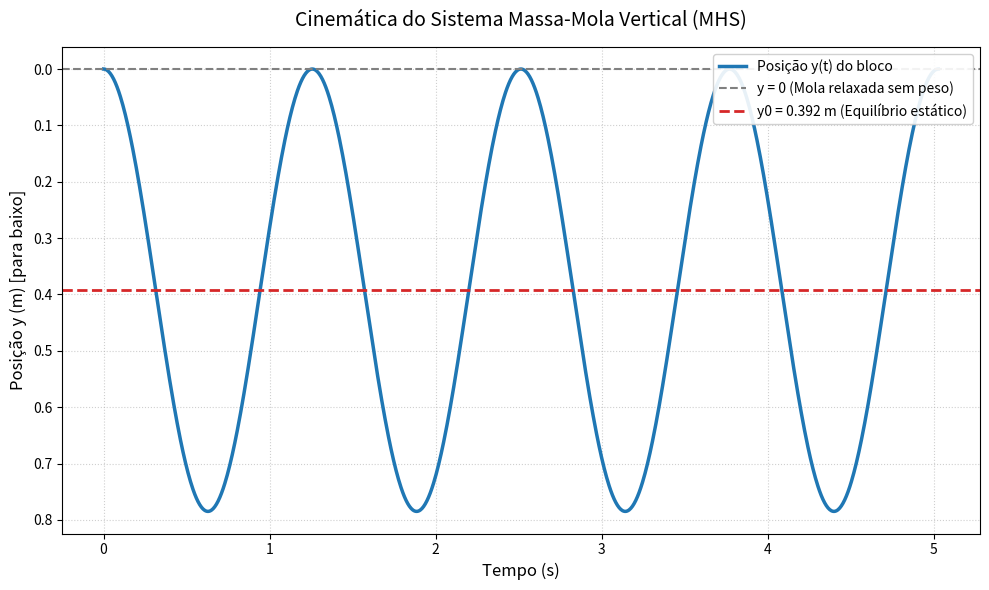

Generate this figure with matplotlib:
import numpy as np
import matplotlib.pyplot as plt

# ==============================================================================
# 1. VARIÁVEIS INICIAIS (FLEXÍVEIS)
# ==============================================================================
m = 2.0          # Massa do bloco (kg)
k = 50.0         # Constante elástica da mola (N/m)
g = 9.81         # Aceleração da gravidade (m/s²)
y_inicial = 0.0  # Posição de onde o bloco é solto em repouso (m)
                 # Referencial adotado: y = 0 é a ponta da mola relaxada (sentido para baixo positivo)

# ==============================================================================
# 2. CÁLCULOS FÍSICOS
# ==============================================================================
# Ponto de equilíbrio estático: onde a força elástica anula o peso (k * y0 = m * g)
y0 = (m * g) / k

# Frequência angular (omega) e Período (T)
# NOTA FÍSICA IMPORTANTE:
# A gravidade (g) NÃO altera a frequência angular (omega) nem o período (T).
# A gravidade apenas desloca o ponto de equilíbrio de y = 0 para y = y0.
# A rigidez (k) e a inércia (m) continuam sendo as únicas responsáveis pela oscilação.
omega = np.sqrt(k / m)
T = (2 * np.pi) / omega
f = 1 / T

# Amplitude de oscilação em relação ao ponto de equilíbrio
A = abs(y_inicial - y0)

# ==============================================================================
# 3. SAÍDAS NO TERMINAL
# ==============================================================================
print("=" * 45)
print("SISTEMA MASSA-MOLA VERTICAL (MHS)")
print("=" * 45)
print(f"Massa (m): {m:.2f} kg")
print(f"Constante elástica (k): {k:.2f} N/m")
print(f"Gravidade (g): {g:.2f} m/s²")
print(f"Ponto de equilíbrio estático (y0): {y0:.3f} m")
print(f"Frequência angular (omega): {omega:.2f} rad/s")
print(f"Período de oscilação (T): {T:.2f} s")
print(f"Amplitude (A): {A:.3f} m")
print("=" * 45)

# ==============================================================================
# 4. GERAÇÃO DO TEMPO E EQUAÇÃO DO MHS
# ==============================================================================
num_oscilacoes = 4
t_max = num_oscilacoes * T
t = np.linspace(0, t_max, 1000)  # 1000 pontos no tempo para curva suave

# Equação horária da posição no MHS em torno de y0:
# Como v(0) = 0, temos y(t) = y0 + (y_inicial - y0) * cos(omega * t)
y = y0 + (y_inicial - y0) * np.cos(omega * t)

# ==============================================================================
# 5. VISUALIZAÇÃO GRÁFICA (MATPLOTLIB)
# ==============================================================================
fig, ax = plt.subplots(figsize=(10, 6))

# Curva da posição em função do tempo
ax.plot(t, y, color='#1f77b4', lw=2.5, label='Posição y(t) do bloco')

# Linha horizontal em y = 0 (mola relaxada / sem peso)
ax.axhline(0, color='gray', linestyle='--', lw=1.5, label='y = 0 (Mola relaxada sem peso)')

# Linha horizontal destacada em y = y0 (novo ponto de equilíbrio)
ax.axhline(y0, color='#d62728', linestyle='--', lw=2, label=f'y0 = {y0:.3f} m (Equilíbrio estático)')

# Inverte o eixo Y para que o gráfico reflita visualmente o mundo real (para baixo = descendo)
ax.invert_yaxis()

# Configurações de layout e rótulos
ax.set_title("Cinemática do Sistema Massa-Mola Vertical (MHS)", fontsize=14, pad=15)
ax.set_xlabel("Tempo (s)", fontsize=12)
ax.set_ylabel("Posição y (m) [para baixo]", fontsize=12)
ax.grid(True, linestyle=':', alpha=0.6)
ax.legend(loc='upper right', framealpha=0.9)

plt.tight_layout()
plt.show()
